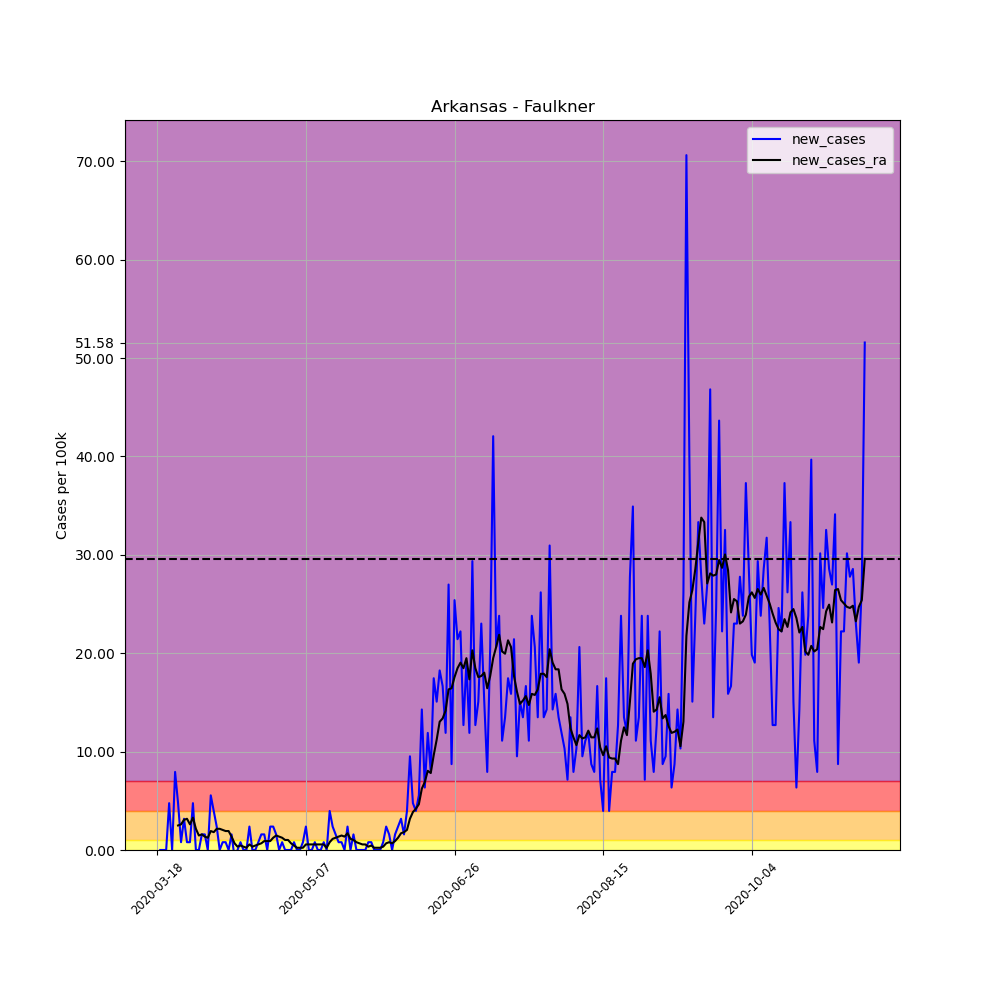

The table this chart was drawn from, first rows:
, date, county, state, fips, cases, deaths, COUNTY, STNAME, CTYNAME, POPESTIMATE2019, per_100k, per_100k_ra, new_cases, new_cases_ra
133236, 2020-03-18, Faulkner, Arkansas, 5045, 1, 0, 45, Arkansas, Faulkner, 126007, 0.7936, , , 
133237, 2020-03-19, Faulkner, Arkansas, 5045, 1, 0, 45, Arkansas, Faulkner, 126007, 0.7936, , 0.0, 
133238, 2020-03-20, Faulkner, Arkansas, 5045, 1, 0, 45, Arkansas, Faulkner, 126007, 0.7936, , 0.0, 
133239, 2020-03-21, Faulkner, Arkansas, 5045, 1, 0, 45, Arkansas, Faulkner, 126007, 0.7936, , 0.0, 
133240, 2020-03-22, Faulkner, Arkansas, 5045, 7, 0, 45, Arkansas, Faulkner, 126007, 5.555, , 4.762, 
133241, 2020-03-23, Faulkner, Arkansas, 5045, 7, 0, 45, Arkansas, Faulkner, 126007, 5.555, , 0.0, 
133242, 2020-03-24, Faulkner, Arkansas, 5045, 17, 0, 45, Arkansas, Faulkner, 126007, 13.49, 3.968, 7.936, 
133243, 2020-03-25, Faulkner, Arkansas, 5045, 23, 0, 45, Arkansas, Faulkner, 126007, 18.25, 6.462, 4.762, 2.494
133244, 2020-03-26, Faulkner, Arkansas, 5045, 24, 0, 45, Arkansas, Faulkner, 126007, 19.05, 9.07, 0.7936, 2.608
133245, 2020-03-27, Faulkner, Arkansas, 5045, 28, 0, 45, Arkansas, Faulkner, 126007, 22.22, 12.13, 3.174, 3.061
133246, 2020-03-28, Faulkner, Arkansas, 5045, 29, 0, 45, Arkansas, Faulkner, 126007, 23.01, 15.31, 0.7936, 3.174
133247, 2020-03-29, Faulkner, Arkansas, 5045, 30, 0, 45, Arkansas, Faulkner, 126007, 23.81, 17.91, 0.7936, 2.608
133248, 2020-03-30, Faulkner, Arkansas, 5045, 36, 0, 45, Arkansas, Faulkner, 126007, 28.57, 21.2, 4.762, 3.288
133249, 2020-03-31, Faulkner, Arkansas, 5045, 36, 0, 45, Arkansas, Faulkner, 126007, 28.57, 23.35, 0.0, 2.154
133250, 2020-04-01, Faulkner, Arkansas, 5045, 36, 0, 45, Arkansas, Faulkner, 126007, 28.57, 24.83, 0.0, 1.474
133251, 2020-04-02, Faulkner, Arkansas, 5045, 38, 1, 45, Arkansas, Faulkner, 126007, 30.16, 26.42, 1.587, 1.587
133252, 2020-04-03, Faulkner, Arkansas, 5045, 40, 1, 45, Arkansas, Faulkner, 126007, 31.74, 27.78, 1.587, 1.36
133253, 2020-04-04, Faulkner, Arkansas, 5045, 40, 1, 45, Arkansas, Faulkner, 126007, 31.74, 29.02, 0.0, 1.247
133254, 2020-04-05, Faulkner, Arkansas, 5045, 47, 1, 45, Arkansas, Faulkner, 126007, 37.3, 30.95, 5.555, 1.927
133255, 2020-04-06, Faulkner, Arkansas, 5045, 52, 1, 45, Arkansas, Faulkner, 126007, 41.27, 32.76, 3.968, 1.814
133256, 2020-04-07, Faulkner, Arkansas, 5045, 55, 1, 45, Arkansas, Faulkner, 126007, 43.65, 34.92, 2.381, 2.154
133257, 2020-04-08, Faulkner, Arkansas, 5045, 55, 1, 45, Arkansas, Faulkner, 126007, 43.65, 37.07, 0.0, 2.154
133258, 2020-04-09, Faulkner, Arkansas, 5045, 56, 1, 45, Arkansas, Faulkner, 126007, 44.44, 39.11, 0.7936, 2.041
133259, 2020-04-10, Faulkner, Arkansas, 5045, 57, 1, 45, Arkansas, Faulkner, 126007, 45.24, 41.04, 0.7936, 1.927
133260, 2020-04-11, Faulkner, Arkansas, 5045, 57, 1, 45, Arkansas, Faulkner, 126007, 45.24, 42.97, 0.0, 1.927
133261, 2020-04-12, Faulkner, Arkansas, 5045, 59, 1, 45, Arkansas, Faulkner, 126007, 46.82, 44.33, 1.587, 1.36
133262, 2020-04-13, Faulkner, Arkansas, 5045, 58, 2, 45, Arkansas, Faulkner, 126007, 46.03, 45.01, -0.7936, 0.6802
133263, 2020-04-14, Faulkner, Arkansas, 5045, 58, 2, 45, Arkansas, Faulkner, 126007, 46.03, 45.35, 0.0, 0.3401
133264, 2020-04-15, Faulkner, Arkansas, 5045, 59, 2, 45, Arkansas, Faulkner, 126007, 46.82, 45.8, 0.7936, 0.4535
133265, 2020-04-16, Faulkner, Arkansas, 5045, 59, 2, 45, Arkansas, Faulkner, 126007, 46.82, 46.14, 0.0, 0.3401
133266, 2020-04-17, Faulkner, Arkansas, 5045, 59, 2, 45, Arkansas, Faulkner, 126007, 46.82, 46.37, 0.0, 0.2267
133267, 2020-04-18, Faulkner, Arkansas, 5045, 62, 2, 45, Arkansas, Faulkner, 126007, 49.2, 46.94, 2.381, 0.5669
133268, 2020-04-19, Faulkner, Arkansas, 5045, 62, 2, 45, Arkansas, Faulkner, 126007, 49.2, 47.28, 0.0, 0.3401
133269, 2020-04-20, Faulkner, Arkansas, 5045, 62, 2, 45, Arkansas, Faulkner, 126007, 49.2, 47.73, 0.0, 0.4535
133270, 2020-04-21, Faulkner, Arkansas, 5045, 63, 2, 45, Arkansas, Faulkner, 126007, 50, 48.3, 0.7936, 0.5669
133271, 2020-04-22, Faulkner, Arkansas, 5045, 65, 2, 45, Arkansas, Faulkner, 126007, 51.58, 48.98, 1.587, 0.6802
133272, 2020-04-23, Faulkner, Arkansas, 5045, 67, 2, 45, Arkansas, Faulkner, 126007, 53.17, 49.88, 1.587, 0.907
133273, 2020-04-24, Faulkner, Arkansas, 5045, 67, 2, 45, Arkansas, Faulkner, 126007, 53.17, 50.79, 0.0, 0.907
133274, 2020-04-25, Faulkner, Arkansas, 5045, 70, 2, 45, Arkansas, Faulkner, 126007, 55.55, 51.7, 2.381, 0.907
133275, 2020-04-26, Faulkner, Arkansas, 5045, 73, 2, 45, Arkansas, Faulkner, 126007, 57.93, 52.94, 2.381, 1.247
133276, 2020-04-27, Faulkner, Arkansas, 5045, 75, 2, 45, Arkansas, Faulkner, 126007, 59.52, 54.42, 1.587, 1.474
133277, 2020-04-28, Faulkner, Arkansas, 5045, 75, 2, 45, Arkansas, Faulkner, 126007, 59.52, 55.78, 0.0, 1.36
133278, 2020-04-29, Faulkner, Arkansas, 5045, 76, 2, 45, Arkansas, Faulkner, 126007, 60.31, 57.03, 0.7936, 1.247
133279, 2020-04-30, Faulkner, Arkansas, 5045, 76, 2, 45, Arkansas, Faulkner, 126007, 60.31, 58.05, 0.0, 1.02
133280, 2020-05-01, Faulkner, Arkansas, 5045, 76, 2, 45, Arkansas, Faulkner, 126007, 60.31, 59.07, 0.0, 1.02
133281, 2020-05-02, Faulkner, Arkansas, 5045, 76, 2, 45, Arkansas, Faulkner, 126007, 60.31, 59.75, 0.0, 0.6802
133282, 2020-05-03, Faulkner, Arkansas, 5045, 77, 2, 45, Arkansas, Faulkner, 126007, 61.11, 60.2, 0.7936, 0.4535
133283, 2020-05-04, Faulkner, Arkansas, 5045, 77, 2, 45, Arkansas, Faulkner, 126007, 61.11, 60.43, 0.0, 0.2267
133284, 2020-05-05, Faulkner, Arkansas, 5045, 77, 2, 45, Arkansas, Faulkner, 126007, 61.11, 60.65, 0.0, 0.2267
133285, 2020-05-06, Faulkner, Arkansas, 5045, 78, 2, 45, Arkansas, Faulkner, 126007, 61.9, 60.88, 0.7936, 0.2267
133286, 2020-05-07, Faulkner, Arkansas, 5045, 81, 2, 45, Arkansas, Faulkner, 126007, 64.28, 61.45, 2.381, 0.5669
133287, 2020-05-08, Faulkner, Arkansas, 5045, 81, 2, 45, Arkansas, Faulkner, 126007, 64.28, 62.01, 0.0, 0.5669
133288, 2020-05-09, Faulkner, Arkansas, 5045, 81, 2, 45, Arkansas, Faulkner, 126007, 64.28, 62.58, 0.0, 0.5669
133289, 2020-05-10, Faulkner, Arkansas, 5045, 82, 2, 45, Arkansas, Faulkner, 126007, 65.08, 63.15, 0.7936, 0.5669
133290, 2020-05-11, Faulkner, Arkansas, 5045, 82, 2, 45, Arkansas, Faulkner, 126007, 65.08, 63.72, 0.0, 0.5669
133291, 2020-05-12, Faulkner, Arkansas, 5045, 82, 2, 45, Arkansas, Faulkner, 126007, 65.08, 64.28, 0.0, 0.5669
133292, 2020-05-13, Faulkner, Arkansas, 5045, 83, 3, 45, Arkansas, Faulkner, 126007, 65.87, 64.85, 0.7936, 0.5669
133293, 2020-05-14, Faulkner, Arkansas, 5045, 83, 3, 45, Arkansas, Faulkner, 126007, 65.87, 65.08, 0.0, 0.2267
133294, 2020-05-15, Faulkner, Arkansas, 5045, 88, 3, 45, Arkansas, Faulkner, 126007, 69.84, 65.87, 3.968, 0.7936
133295, 2020-05-16, Faulkner, Arkansas, 5045, 91, 3, 45, Arkansas, Faulkner, 126007, 72.22, 67, 2.381, 1.134
... 179 more rows
